The GitHub repository Yallmeetgolden/thesis-project contains a labelled image folder "dataset" with 2 categories: blurry, sharp. Examples follow, each with its label.

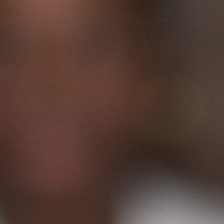
Label: blurry

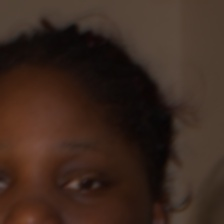
Label: blurry

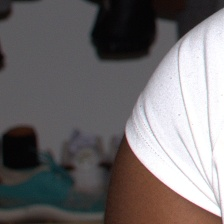
Label: sharp

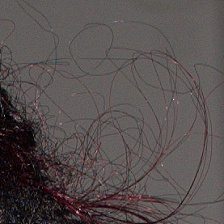
Label: sharp

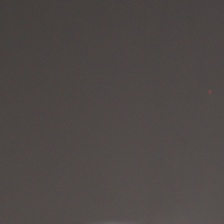
Label: sharp

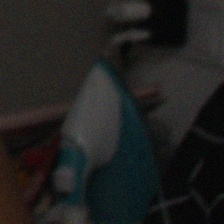
Label: blurry
